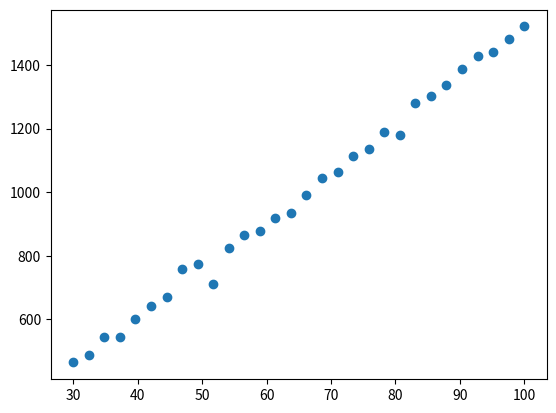

Here is the Python script that generated this plot: (Note: this script raises an exception after producing the figure.)
import numpy as np
import matplotlib.pyplot as plt


numOfPoint = 30
noise = np.random.normal(0, 1, numOfPoint).reshape(-1, 1)
x = np.linspace(30, 100, numOfPoint).reshape(-1, 1)
N = x.shape[0]
y = 15*x + 8 + 20*noise
plt.scatter(x, y)
np.savetxt('Linear Regression/test_data.csv', (x, y))
plt.show()